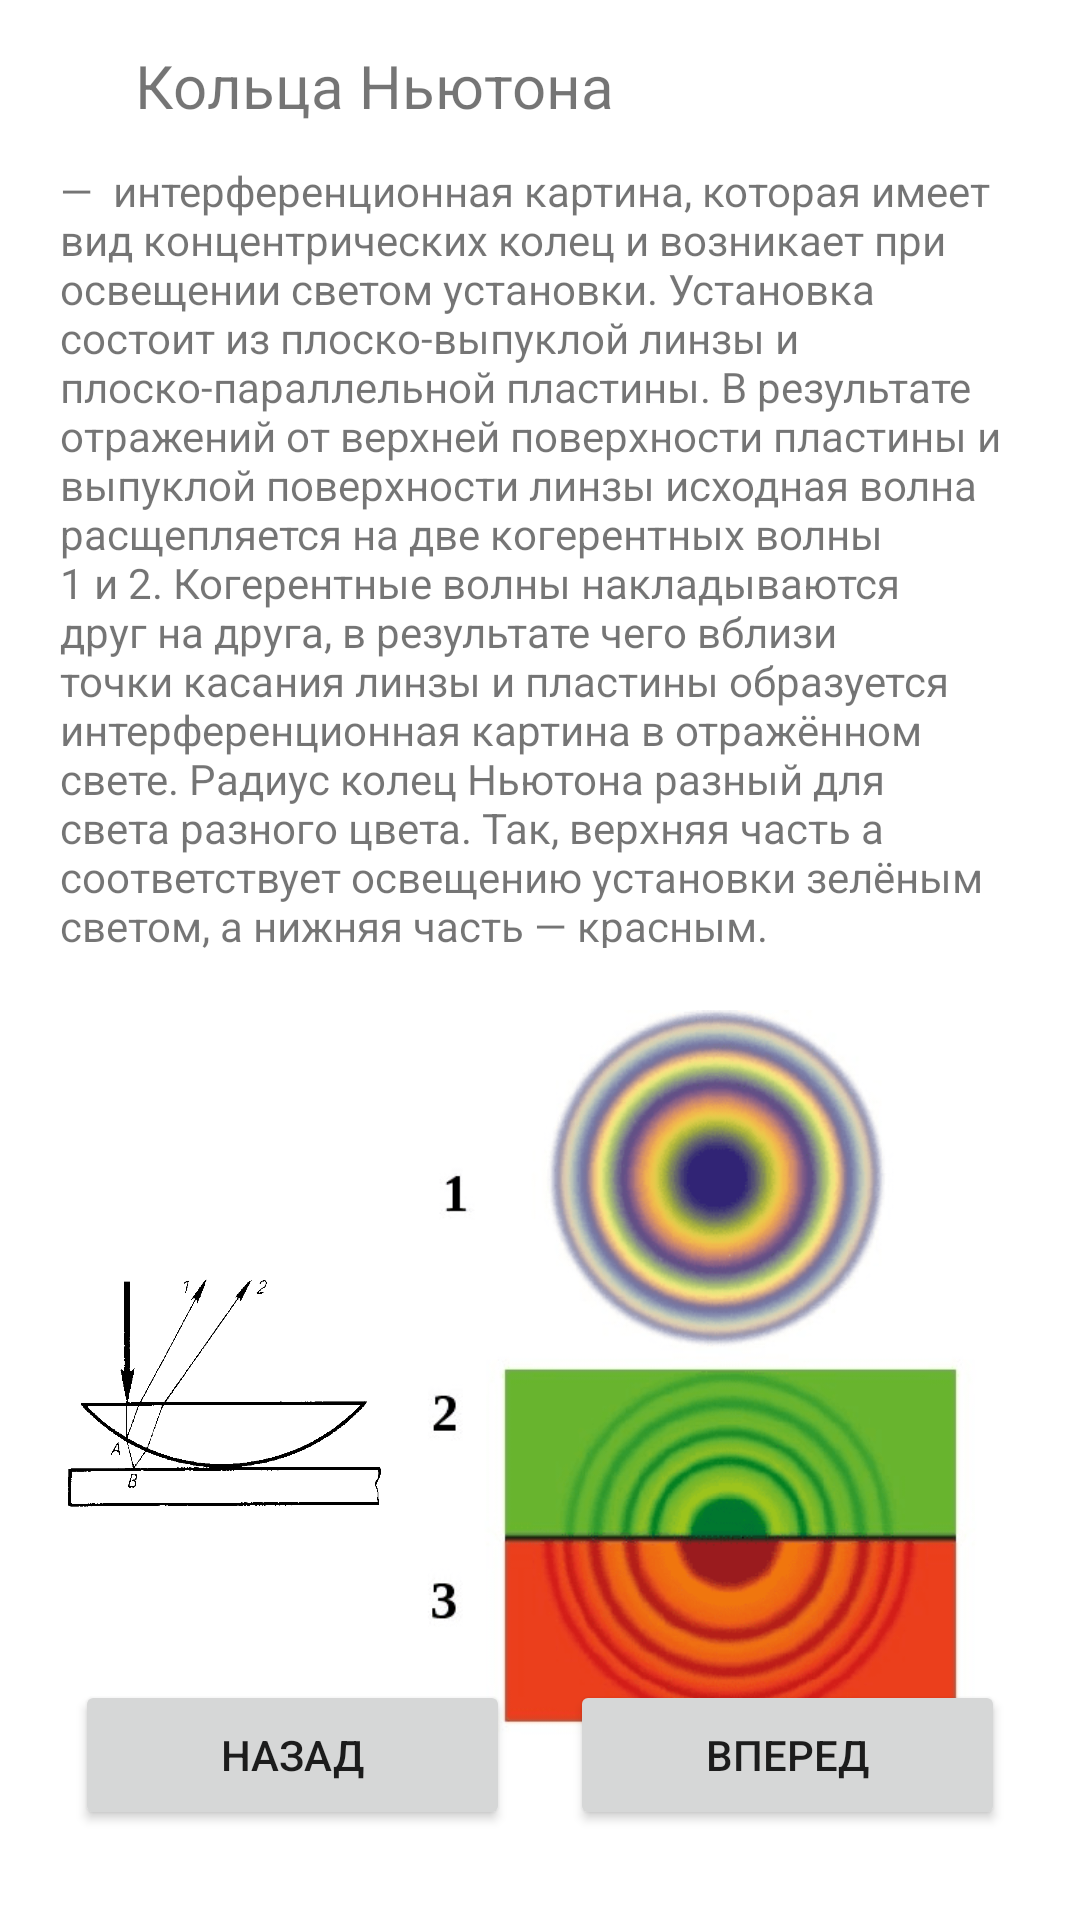

Here is an Android app screen rendered from its layout file. Give the layout XML and the strings, colors and styles it references.
<!-- AndroidManifest.xml: application theme Theme.1314 -->
<!-- res/layout/fragment_result1313.xml -->
<?xml version="1.0" encoding="utf-8"?>
<RelativeLayout xmlns:android="http://schemas.android.com/apk/res/android"
    xmlns:app="http://schemas.android.com/apk/res-auto"
    xmlns:tools="http://schemas.android.com/tools"
    android:layout_width="match_parent"
    android:layout_height="match_parent"
    tools:context=".Result13Fragment13">

    
    <Button
        android:id="@+id/button39"
        android:layout_width="145dp"
        android:layout_height="50dp"
        android:layout_alignParentStart="true"
        android:layout_alignParentBottom="true"
        android:layout_marginStart="25dp"
        android:layout_marginBottom="30dp"
        android:text="Назад" />


    <Button
        android:id="@+id/button40"
        android:layout_width="145dp"
        android:layout_height="50dp"
        android:layout_alignParentEnd="true"
        android:layout_alignParentBottom="true"
        android:layout_marginEnd="25dp"
        android:layout_marginBottom="30dp"
        android:text="Вперед" />

    <TextView
        android:id="@+id/textView41"
        android:layout_width="373dp"
        android:layout_height="262dp"
        android:layout_alignParentStart="true"
        android:layout_alignParentTop="true"
        android:layout_alignParentEnd="true"
        android:layout_marginStart="20dp"
        android:layout_marginTop="54dp"
        android:layout_marginEnd="20dp"
        android:text="—  интерференционная картина, которая имеет вид концентрических колец и возникает при освещении светом установки. Установка состоит из плоско-выпуклой линзы и плоско-параллельной пластины. В результате отражений от верхней поверхности пластины и выпуклой поверхности линзы исходная волна расщепляется на две когерентных волны 1 и 2. Когерентные волны накладываются друг на друга, в результате чего вблизи точки касания линзы и пластины образуется интерференционная картина в отражённом свете. Радиус колец Ньютона разный для света разного цвета. Так, верхняя часть a соответствует освещению установки зелёным светом, а нижняя часть — красным." />

    <ImageView
        android:id="@+id/imageView26"
        android:layout_width="155dp"
        android:layout_height="263dp"
        android:layout_below="@+id/textView41"
        android:layout_alignParentStart="true"
        android:layout_marginStart="20dp"
        android:layout_marginTop="15dp"
        android:layout_marginEnd="0dp"
        android:layout_toStartOf="@+id/imageView29"
        android:src="@drawable/ic_lin" />

    <ImageView
        android:id="@+id/imageView29"
        android:layout_width="209dp"
        android:layout_height="269dp"
        android:layout_below="@+id/textView41"
        android:layout_alignParentEnd="true"
        android:layout_marginTop="15dp"
        android:layout_marginEnd="20dp"
        android:src="@drawable/ic_intepppp" />

    <TextView
        android:id="@+id/textView42"
        android:layout_width="218dp"
        android:layout_height="32dp"
        android:layout_alignParentStart="true"
        android:layout_alignParentTop="true"
        android:layout_alignParentEnd="true"
        android:layout_marginStart="45dp"
        android:layout_marginTop="15dp"
        android:layout_marginEnd="148dp"
        android:text="Кольца Ньютона "
        android:textSize="20sp" />

</RelativeLayout>
<!-- resources referenced by this layout -->
<resources>
  <!-- drawable ic_intepppp: png bitmap (drawable, 43267 bytes) -->
  <!-- drawable ic_lin: png bitmap (drawable, 5380 bytes) -->
  <style name="Theme.1314" parent="Theme.MaterialComponents.DayNight.DarkActionBar">
          
          <item name="colorPrimary">@color/purple_500</item>
          <item name="colorPrimaryVariant">@color/purple_700</item>
          <item name="colorOnPrimary">@color/white</item>
          
          <item name="colorSecondary">@color/teal_200</item>
          <item name="colorSecondaryVariant">@color/teal_700</item>
          <item name="colorOnSecondary">@color/black</item>
          
          <item name="android:statusBarColor">?attr/colorPrimaryVariant</item>
          
      </style>
  <color name="purple_500">#5E6E77</color>
  <color name="purple_700">#5E6E77</color>
  <color name="white">#FFFFFFFF</color>
  <color name="teal_200">#FF03DAC5</color>
  <color name="teal_700">#FF018786</color>
  <color name="black">#FF000000</color>
</resources>
